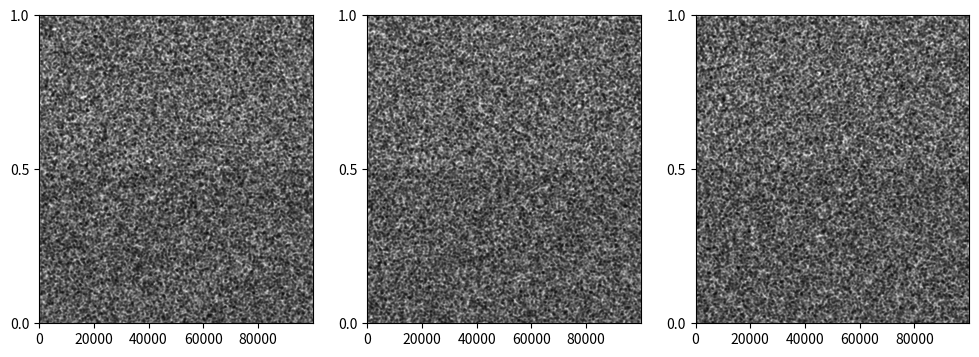

The script that saved this image:
import pandas as pd
import numpy as np
import matplotlib.pyplot as plt

data = pd.DataFrame(np.random.random((100000, 3)), columns=['A', 'B', 'C'])

fig, axes = plt.subplots(1, 3, figsize=(12, 4))

for index in range(data.shape[1]):
    # 열의 개수만틈 보고 반복할 것임 0 1 2
    axes[index].scatter(data.index, data[data.columns[index]],
                        c='k', s=1, alpha=0.1)

    axes[index].fill_between(
        data.index, 0, data[data.columns[index]].mean(), color='k', alpha=0.1)
    # 그래프의 미관을 위해 limit 설정
    axes[index].set_xlim([0, data.shape[0]-1])
    axes[index].set_ylim([0, 1])
    axes[index].set_yticks([0, 0.5, 1])

plt.show()
